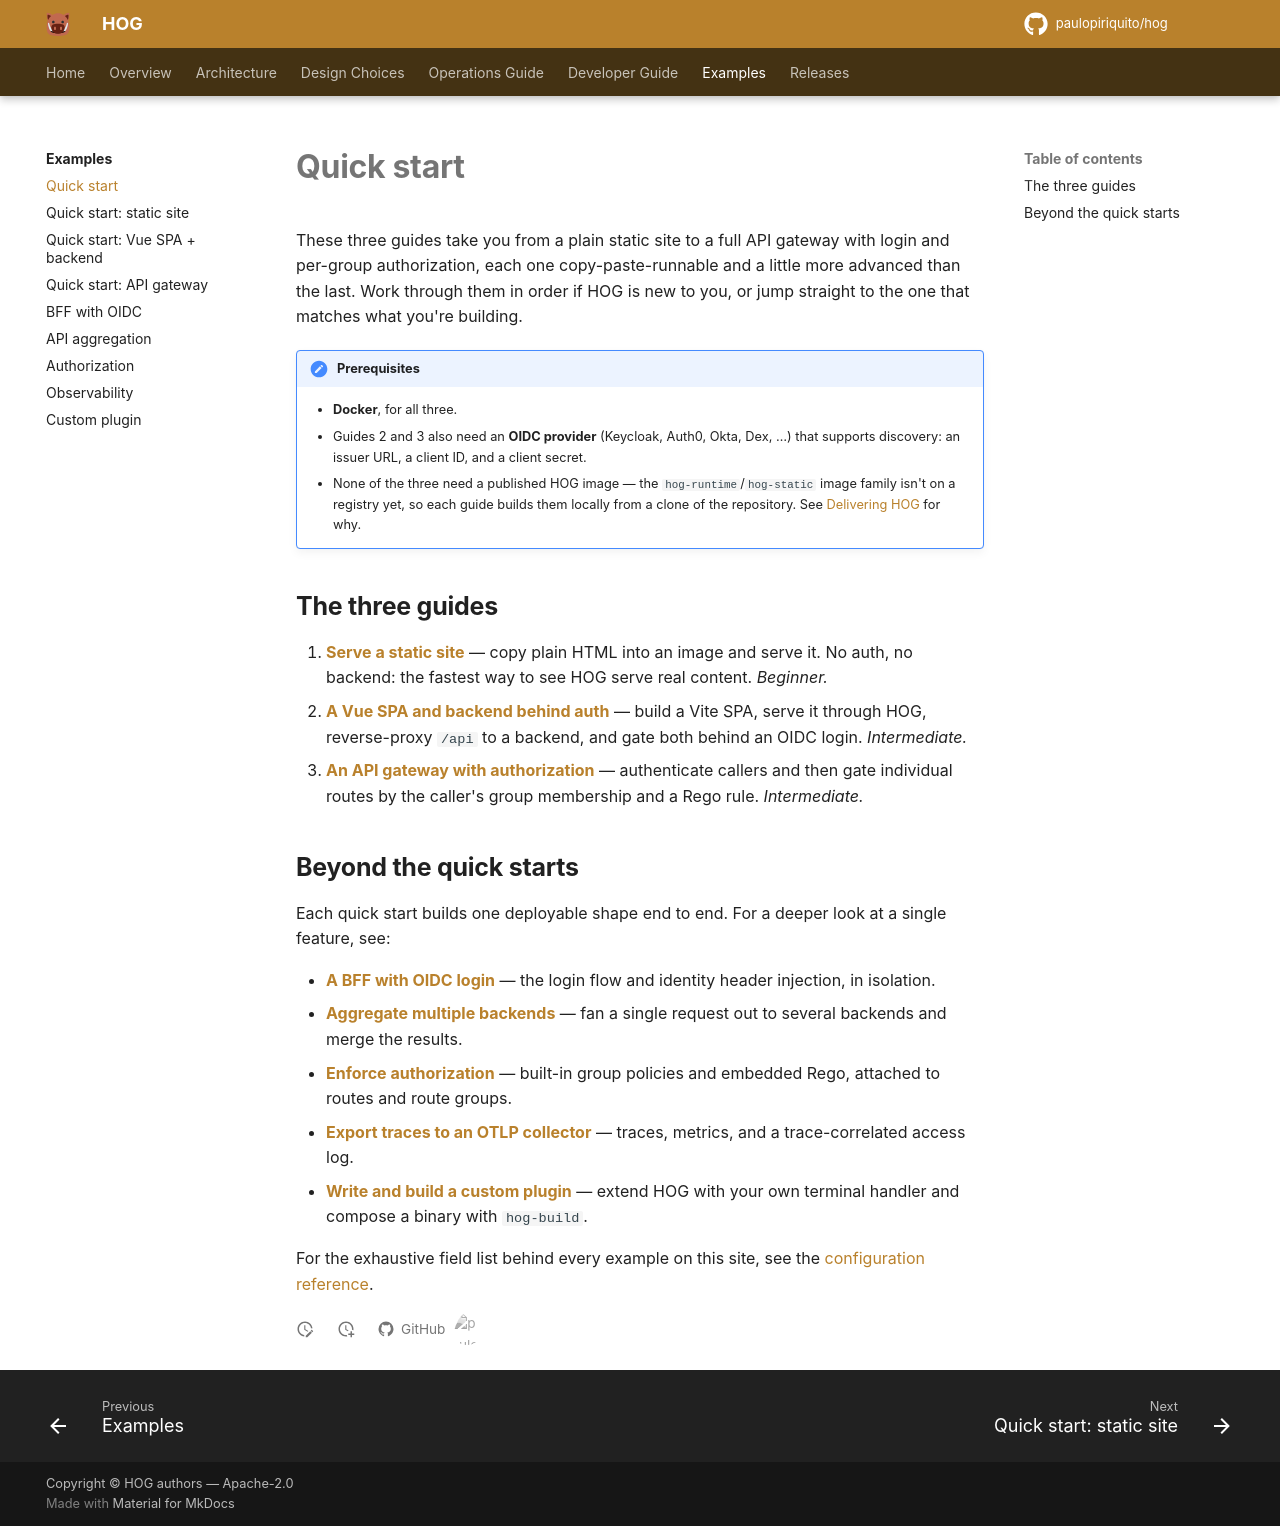

repository: paulopiriquito/hog · page: examples/quickstart/index.html · generator: mkdocs

# Quick start

These three guides take you from a plain static site to a full API gateway
with login and per-group authorization, each one copy-paste-runnable and a
little more advanced than the last. Work through them in order if HOG is new
to you, or jump straight to the one that matches what you're building.

!!! note "Prerequisites"
    - **Docker**, for all three.
    - Guides 2 and 3 also need an **OIDC provider** (Keycloak, Auth0, Okta,
      Dex, …) that supports discovery: an issuer URL, a client ID, and a
      client secret.
    - None of the three need a published HOG image — the
      `hog-runtime`/`hog-static` image family isn't on a registry yet, so
      each guide builds them locally from a clone of the repository. See
      [Delivering HOG](https://github.com/paulopiriquito/hog/blob/v2/docs/delivery.md)
      for why.

## The three guides

1. **[Serve a static site](quickstart-static.md)** — copy plain HTML into an
   image and serve it. No auth, no backend: the fastest way to see HOG serve
   real content. *Beginner.*
2. **[A Vue SPA and backend behind auth](quickstart-spa-backend.md)** —
   build a Vite SPA, serve it through HOG, reverse-proxy `/api` to a
   backend, and gate both behind an OIDC login. *Intermediate.*
3. **[An API gateway with authorization](quickstart-api-gateway.md)** —
   authenticate callers and then gate individual routes by the caller's
   group membership and a Rego rule. *Intermediate.*

## Beyond the quick starts

Each quick start builds one deployable shape end to end. For a deeper look
at a single feature, see:

- **[A BFF with OIDC login](bff-oidc.md)** — the login flow and identity
  header injection, in isolation.
- **[Aggregate multiple backends](api-aggregation.md)** — fan a single
  request out to several backends and merge the results.
- **[Enforce authorization](authorization.md)** — built-in group policies
  and embedded Rego, attached to routes and route groups.
- **[Export traces to an OTLP collector](observability.md)** — traces,
  metrics, and a trace-correlated access log.
- **[Write and build a custom plugin](custom-plugin.md)** — extend HOG with
  your own terminal handler and compose a binary with `hog-build`.

For the exhaustive field list behind every example on this site, see the
[configuration reference](../operations/configuration.md).
